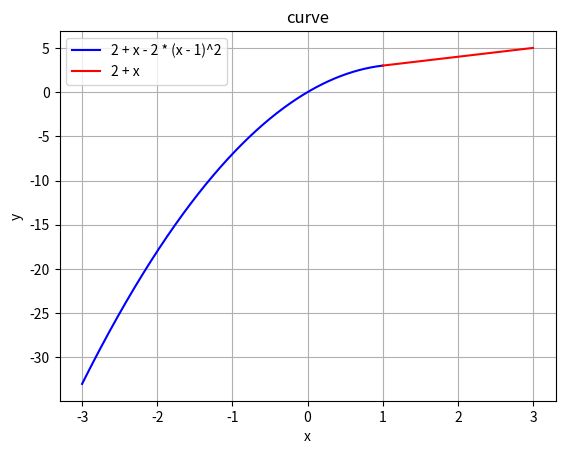

Reproduce this figure in Python.
import numpy as np
import matplotlib.pyplot as plt
import sympy as sp

x1 = np.linspace(-3, 1, 400)
x2 = np.linspace(1, 3, 400)

y1 = 2 + x1 - 2 * (x1 - 1)**2
y2 = 2 + x2

plt.plot(x1, y1, label='2 + x - 2 * (x - 1)^2', color='b')
plt.plot(x2, y2, label='2 + x', color='r')

plt.xlabel('x')
plt.ylabel('y')
plt.legend()

plt.grid(True)
plt.title('curve')
plt.savefig('curve.png')
